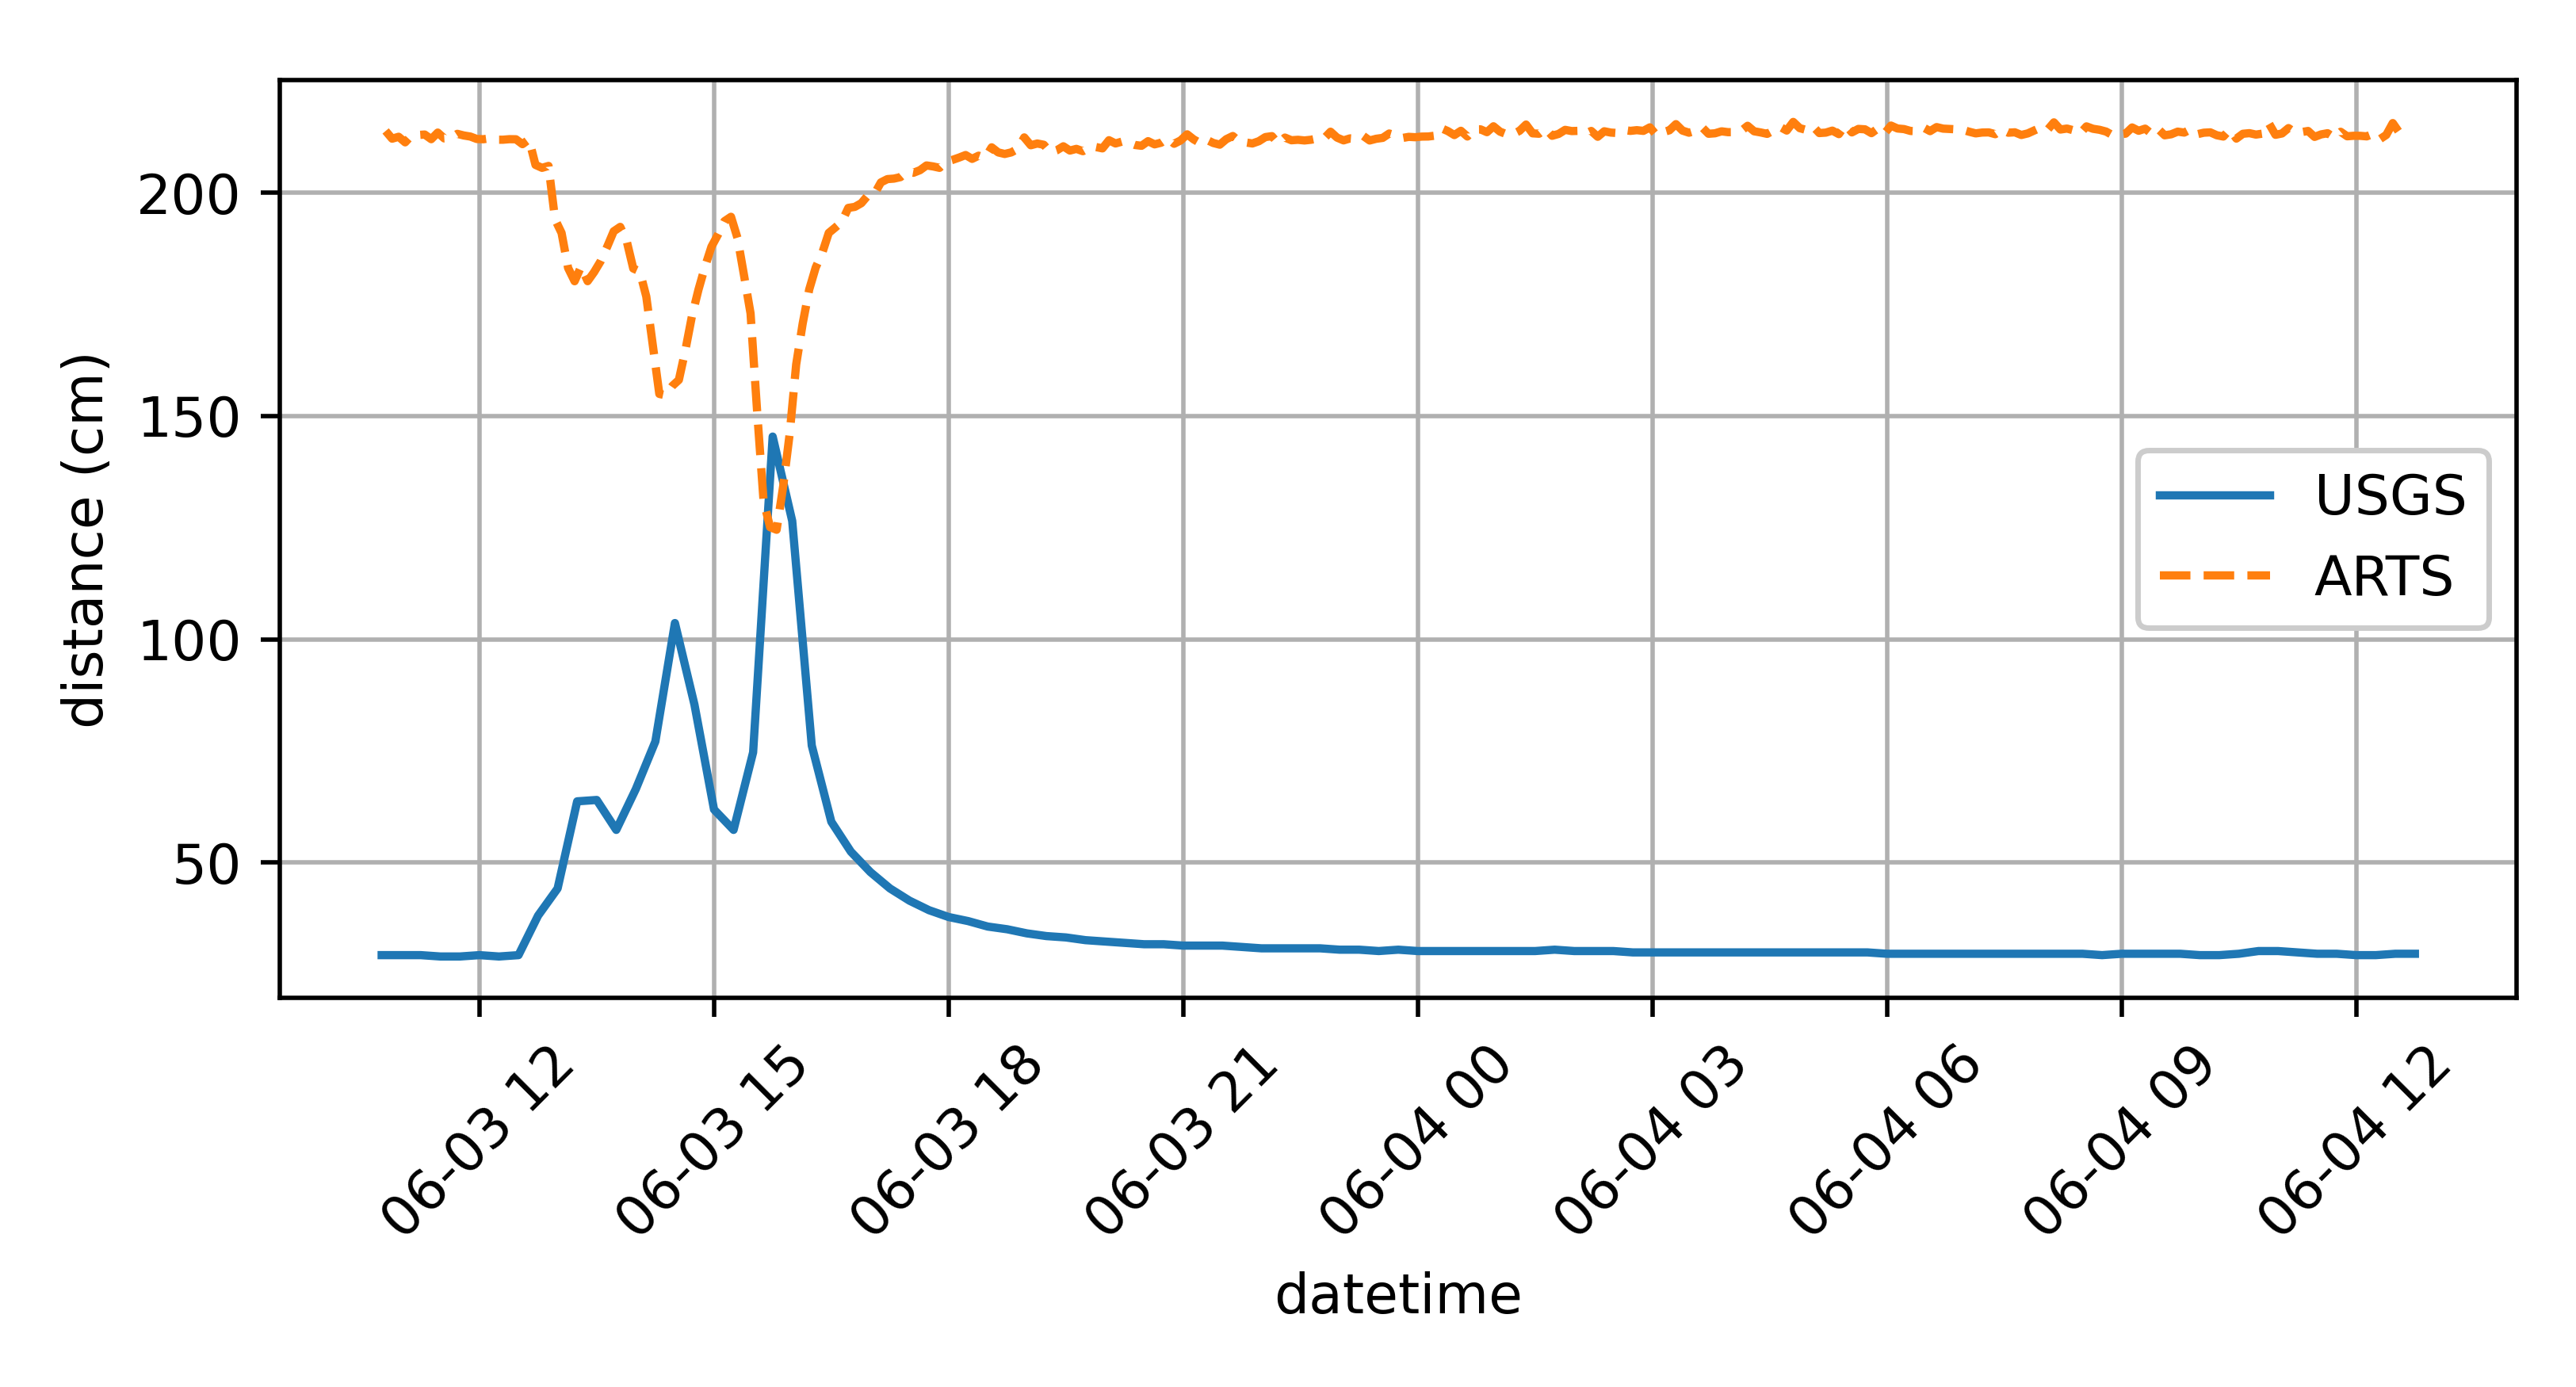

Source data for this figure (header and first rows):
Date, Time, Dist1, Dist2, Dist3, Dist4, Dist5, Avg Dist (cm), Temp (C), Humidity, Pressure, Voltage, Current (mA), Power (mW), , 
6/3/2021, 10:48:02, 213.6, 216, 211.5, 214.1, 214, 213.8, 26, 60.54%, 1012, 8.26, 163.6, 1350, , TESTING NOTES:
6/3/2021, 10:53:02, 212.1, 212.8, 212.2, 212.5, 211.1, 212.1, 26.58, 61.15%, 1012, 8.26, 163.1, 1344, , - the highlighted -1 boxes show where th…
6/3/2021, 10:58:02, 213.7, 210.9, 212.6, 211.6, 213.9, 212.5, 27.08, 62.55%, 1012, 8.26, 163, 1346, , - the sensor measures displacement from …
6/3/2021, 11:03:02, 211.1, 212.2, 210.7, 212.1, 210.3, 211.3, 27.3, 62.88%, 1012, 8.25, 164.9, 1360, , - in the attached .png, the blue line is…
6/3/2021, 11:08:02, 214.5, 214.3, 211.4, 212.2, 212.1, 212.9, 27.6, 63.32%, 1012, 8.24, 166.2, 1370, , - images began recording at 6/3/2021 10:…
6/3/2021, 11:13:02, 212.4, 212.3, 212.8, 213.5, 213.6, 212.9, 27.72, 63.33%, 1012, 8.24, 165.2, 1364, , 
6/3/2021, 11:18:02, 212.3, 212, 211.2, 212.1, 217.6, 213, 27.83, 63.52%, 1012, 8.24, 164.2, 1364, , 
6/3/2021, 11:23:02, 211.2, 213.6, 211.5, 212.1, 211.6, 212, 27.98, 63.42%, 1012, 8.23, 167.5, 1366, , 
6/3/2021, 11:28:02, 213.1, 211.8, 212.2, 213.8, 216.4, 213.5, 28.07, 63.41%, 1012, 8.23, 167.3, 1350, , 
6/3/2021, 11:33:02, 212.3, 211.2, 213.3, 211.6, 212.5, 212.2, 28.11, 63.54%, 1012, 8.23, 166.5, 1370, , 
6/3/2021, 11:38:02, 214.3, 211.6, 211.9, 211, 212.4, 212.2, 28.23, 63.53%, 1012, 8.22, 164.6, 1354, , 
6/3/2021, 11:43:02, 213.9, 215.1, 212, 211.7, 213.4, 213.2, 28.41, 63.30%, 1012, 8.22, 165.9, 1364, , 
6/3/2021, 11:48:02, 211.9, 212.6, 211.2, 212.3, 216, 212.8, 28.54, 63.49%, 1011, 8.22, 167.4, 1360, , 
6/3/2021, 11:53:02, 211.9, 214.2, 213.3, 212.4, 211, 212.6, 28.92, 63.10%, 1011, 8.21, 164.5, 1350, , 
6/3/2021, 11:58:02, 211.9, 211, 212.6, 212, 212.7, 212, 29.03, 62.50%, 1011, 8.2, 167.8, 1346, , 
6/3/2021, 12:03:02, 212.5, 211.2, 210.7, 211.6, 213.9, 212, 29.17, 62.74%, 1011, 8.2, 168.1, 1390, , 
6/3/2021, 12:08:02, 211.7, 211.5, 211.7, 211.2, 214.9, 212.2, 29.44, 61.56%, 1011, 8.2, 164.2, 1346, , 
6/3/2021, 12:13:02, 211.3, 213.9, 210.5, 211.8, 211.8, 211.9, 29.25, 61.40%, 1011, 8.19, 167.2, 1370, , 
6/3/2021, 12:18:02, 212.2, 213.2, 211.3, 211.2, 211.5, 211.9, 29.06, 61.29%, 1011, 8.19, 167.7, 1344, , 
6/3/2021, 12:23:02, 212.1, 211.8, 211.6, 211, 213.4, 212, 28.77, 61.57%, 1011, 8.19, 165.1, 1354, , 
6/3/2021, 12:28:02, 211.7, 211.7, 211.3, 212.6, 212.6, 212, 28.68, 61.82%, 1011, 8.19, 166.2, 1360, , 
6/3/2021, 12:33:02, 209.9, 210.8, 211.4, 211.1, 211.2, 210.9, 28.61, 61.92%, 1011, 8.18, 167.1, 1366, , 
6/3/2021, 12:38:02, 211.9, 210.9, 211, 211.6, 214.3, 211.9, 28.38, 62.22%, 1011, 8.18, 166.7, 1366, , 
6/3/2021, 12:43:02, 206.5, 207.9, 205.1, 205.3, 206.4, 206.2, 27.16, 64.32%, 1011, 8.17, 169.6, 1386, , 
6/3/2021, 12:48:02, 204, 205.5, 208.7, 203.8, 205.9, 205.6, 26.45, 66.44%, 1011, 8.17, 168.3, 1376, , 
6/3/2021, 12:53:02, 206.2, 204.7, 208.7, 205.3, 205.1, 206, 26.38, 67.79%, 1011, 8.16, 167.6, 1366, , 
6/3/2021, 12:58:02, 194.9, 194.9, 192.8, 194.1, 193.4, 194, 26.58, 68.94%, 1011, 8.16, 166.2, 1356, , 
6/3/2021, 13:03:02, 190.6, 190.8, 191.1, 190.2, 192.3, 191, 26.79, 69.99%, 1011, 8.16, 166.2, 1356, , 
6/3/2021, 13:08:02, 183.8, 183.1, 183.3, 182.5, 183.1, 183.2, 26.99, 70.75%, 1011, 8.15, 165.4, 1350, , 
6/3/2021, 13:13:02, 181.2, 180.2, 180.8, 179.3, 179.3, 180.2, 27.13, 71.24%, 1011, 8.15, 165.4, 1360, , 
6/3/2021, 13:18:02, 183.8, 182.6, 182.9, 181.4, 186.6, 183.5, 27.21, 71.49%, 1011, 8.15, 165.4, 1330, , 
6/3/2021, 13:23:02, 181.1, 180.2, 179.8, 179.5, 180.3, 180.2, 27.16, 71.77%, 1011, 8.14, 167.1, 1350, , 
6/3/2021, 13:28:02, 181.6, 182.6, 182, 183.1, 181.9, 182.2, 27.27, 71.74%, 1011, 8.14, 166.6, 1330, , 
6/3/2021, 13:33:02, 184.4, 186.4, 183.9, 184.8, 183.8, 184.7, 27.13, 71.97%, 1011, 8.14, 166.4, 1354, , 
6/3/2021, 13:38:02, 187.4, 188, 187.2, 187.6, 189.4, 187.9, 26.77, 72.55%, 1011, 8.14, 165.9, 1350, , 
6/3/2021, 13:43:02, 189.6, 190.7, 191.1, 191.8, 193.7, 191.4, 26.47, 72.80%, 1011, 8.13, 165.7, 1330, , 
6/3/2021, 13:48:02, 191.1, 191.4, 195.2, 190.9, 193.2, 192.3, 26.08, 73.38%, 1011, 8.13, 164.6, 1344, , 
6/3/2021, 13:53:02, 188.4, 188.1, 188.6, 189.3, 191.3, 189.2, 25.83, 74.29%, 1011, 8.13, 164.5, 1336, , 
6/3/2021, 13:58:02, 182.5, 183.2, 183.6, 182.6, 183.3, 183, 25.18, 74.90%, 1011, 8.13, 165.2, 1340, , 
6/3/2021, 14:03:02, 182.6, 181.6, 182.4, 182.5, 182.8, 182.4, 24.89, 75.91%, 1011, 8.13, 163.5, 1340, , 
6/3/2021, 14:08:02, 177, 176, 177.1, 177.3, 176.3, 176.8, 25.14, 76.95%, 1011, 8.12, 163.4, 1328, , 
6/3/2021, 14:13:02, 166.5, 165.8, 166.4, 165.6, 165, 165.8, 25.5, 78.06%, 1010, 8.13, 163.1, 1324, , 
6/3/2021, 14:18:02, 155.3, 155.6, 154.8, 154.6, 154.3, 154.9, 26.08, 78.24%, 1010, 8.12, 165.9, 1318, , 
6/3/2021, 14:23:02, 154.3, 154.9, 156.3, 153.2, 154.5, 154.6, 26.28, 78.08%, 1010, 8.12, 163.8, 1330, , 
6/3/2021, 14:28:02, 154.9, 158.1, 155.1, 156.8, 158.9, 156.7, 26.09, 78.54%, 1010, 8.12, 163.6, 1328, , 
6/3/2021, 14:33:02, 156.8, 159, 159.6, 157.8, 157.2, 158.1, 26.1, 78.42%, 1010, 8.12, 162.5, 1324, , 
6/3/2021, 14:38:02, 164.9, 165.4, 163.7, 165.9, 163.8, 164.8, 25.76, 78.70%, 1010, 8.12, 166.2, 1350, , 
6/3/2021, 14:43:02, 171.7, 173.6, 172.8, 171.5, 172.1, 172.3, 25.44, 79.13%, 1010, 8.11, 163.7, 1328, , 
6/3/2021, 14:48:02, 181.5, 176.7, 177.1, 178.3, 177.7, 178.2, 25.35, 79.58%, 1010, 8.11, 163.8, 1320, , 
6/3/2021, 14:53:02, 183.4, 184, 183.7, 182, 183.8, 183.4, 25.47, 79.08%, 1010, 8.1, 164.7, 1336, , 
6/3/2021, 14:58:02, 187, 187.9, 187, 189, 188.7, 187.9, 25.27, 78.66%, 1010, 8.1, 164.6, 1334, , 
6/3/2021, 15:03:02, 190.1, 190.9, 189.5, 190.5, 192, 190.6, 25.09, 78.13%, 1011, 8.1, 165, 1310, , 
6/3/2021, 15:08:02, 192.8, 193.4, 197.2, 192.5, 192.2, 193.6, 24.96, 77.84%, 1011, 8.1, 164.4, 1330, , 
6/3/2021, 15:13:02, 193.4, 192.4, 192.6, 198.4, 196.2, 194.6, 24.48, 77.55%, 1011, 8.08, 165.1, 1308, , 
6/3/2021, 15:18:02, 189.8, 189.5, 187.9, 191.3, 190.7, 189.8, 24.03, 77.99%, 1011, 8.08, 163.3, 1314, , 
6/3/2021, 15:23:02, 180.1, 182.4, 181.3, 181.9, 181.7, 181.5, 23.86, 78.20%, 1011, 8.08, 162.7, 1314, , 
6/3/2021, 15:28:02, 172.5, 175.3, 171.1, 172.2, 173.8, 173, 23.84, 78.57%, 1011, 8.06, 164, 1298, , 
6/3/2021, 15:33:02, 150.8, 150.3, 149.2, 153.2, 152.6, 151.2, 23.93, 79.21%, 1011, 8.06, 164.4, 1324, , 
6/3/2021, 15:38:02, 132.2, 134, 133.1, 127.9, 127.4, 130.9, 24.03, 79.74%, 1011, 8.06, 163.6, 1298, , 
6/3/2021, 15:43:02, 126.9, 126.1, 125.8, 123.4, 123.2, 125.1, 24.35, 80.62%, 1011, 8.04, 163.3, 1314, , 
... 251 more rows
